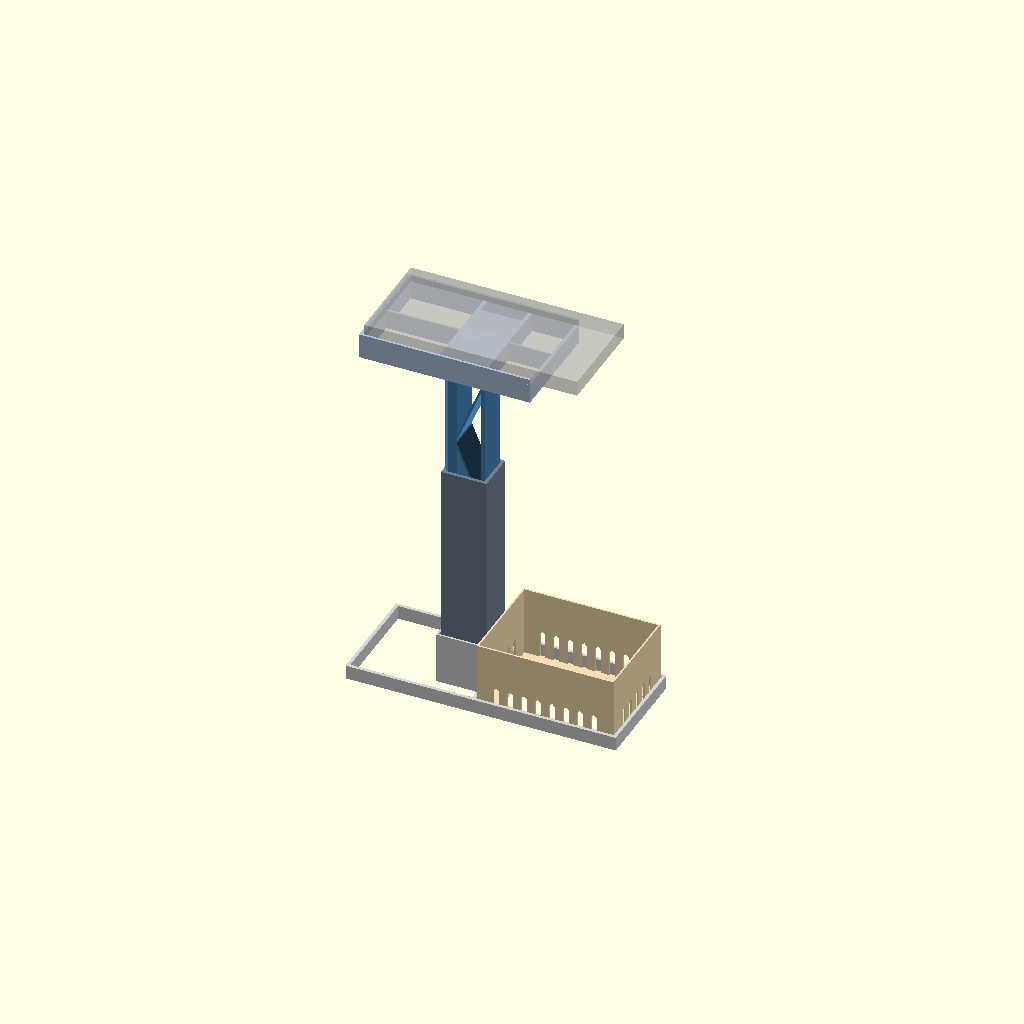
Cell 1: the model at its default parameters.
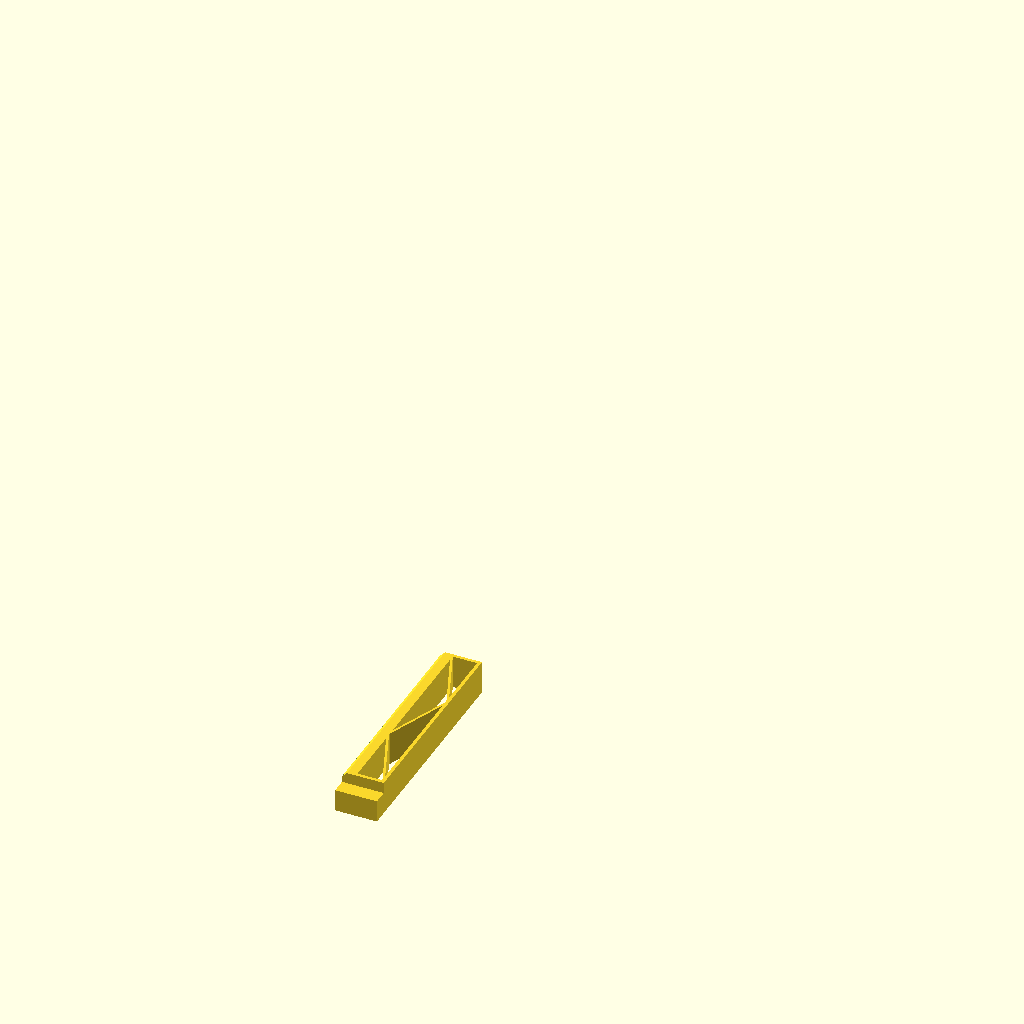
Cell 2: part = "mast" (everything else at default).
One fixed orthographic camera (rotation 55°, 0°, 25°; colour scheme Cornfield) for every cell.
OpenSCAD source file projects/card_scanner/card_scanner.scad:
// MTG card scanner: a phone shelf over a removable card box
// -------------------------------------------------------------
// Lay each card face up on the stack in the box. The phone's camera looks
// straight down at it from `cam_h` above the top of a full stack. The
// tower telescopes, so cam_h can be set anywhere from `cam_lo` (130 mm) to
// `cam_hi` (205 mm) and clamped there. Take the box out and push the stack
// up through the hole in its floor.
//
// Parts:
//   - box: open top, a push-out hole in the floor. Sits on the table
//     inside the base frame and lifts out. Vents round the bottom of its
//     walls let air out from under a dropping card, which the table
//     would otherwise trap.
//   - base: a low frame round the box (two rails and three crossbars) and
//     a socket for the sleeve, centred behind the box. The rails run back
//     under the whole phone, so pressing either end of it can't tip the
//     scanner.
//   - sleeve: a U-channel standing in the base socket, open at the back
//     (-X). 45 degree lips at its mouth hold the mast in. A crossbar at its
//     bottom is the mast's lowest stop. An M3 bolt in a captive nut, turned
//     by the knob, clamps the mast against the far wall.
//   - mast: a truss column that slides in the sleeve. Its top is a solid
//     tenon, `tenon_w` wide, flush with the column's -Y face. A scale on
//     its back reads cam_h at the sleeve's top edge.
//   - knob: a thumb wheel pressed onto the M3 bolt's socket head.
//   - shelf: no platform, just three rails the phone lies on, screen up,
//     `shelf_len` (120 mm) of it, its bottom end against a back stop and
//     between lips on the outer rails. The rest of the phone, with the
//     lenses, hangs off the front over the box, so any phone with its
//     lenses at the top works.
//     - Mounting: a block across the rails' undersides has three pockets,
//       left, centre and right, each walled on all four sides. The
//       tenon presses into one, so the shelf can sit where the lens comes
//       over the box (`shelf_pos`).
//   - Joints: the sleeve's foot in its socket and the tenon in a pocket
//     are press fits on all four sides, drawn size for size, with a 45
//     degree lead-in at each mouth.
//
// Coordinates (mounted): the table at z = 0, the lens over x = y = 0,
// +X toward the user, +Y to the user's right. The phone's top end points
// to +X, so the right of its face is toward -Y. The box is centred
// `box_dx` in front of the lens, the thickness the sleeve's floor adds.
//
// Print orientation:
//   - mast: on its side, -Y down, so the column bends along the layers.
//     Every part of it is a 2D side profile extruded up from the bed; the
//     tenon is flush with the bed side, so it needs no overhang.
//   - sleeve: on its floor (+X down), mouth up, so its bending also runs
//     along the layers. The lips lean in at 45 degrees.
//   - shelf: right side up, standing on its rails and the pocket block.
//     Each pocket's ceiling bridges across it.
//   - base, box and knob: flat, as mounted (the knob's head pocket up).

include <../../library/shapes.scad>

part = "mounted"; // [all, mounted, mast, sleeve, knob, shelf, base, box, none]
// Shelf position on the tower: -1 left, 0 centre, 1 right (seen from the
// front). Right suits lenses at the top right of the phone's face.
shelf_pos = 1;

/* [Phone] */
// iPhone 16 Pro in its case, as for the phone holder
phone_l = 153;
phone_w = 72;
phone_t = 11;
// Main camera lens centre from the case's top and side edges. Estimates:
// check them against the phone.
lens_from_top = 16.5;
lens_from_side = 16.5;
// How far the lens sits below the case's back (0: a case whose camera
// ring is flush, so the phone lies flat)
bump_proud = 0;
// Length of phone the shelf carries; the rest hangs off the front
shelf_len = 120;
// Gap round the phone at the stops
phone_clearance = 0.5;

/* [Height] */
// Distance from the top card (a full box) to the camera: the range the
// tower telescopes over, and the setting the mounted view shows
cam_lo = 130;
cam_hi = 205;
cam_h = 205;

/* [Cards and box] */
// Largest card the box takes: a double-sleeved card
card_w = 67;
card_l = 93;
// Smallest card the floor must hold: an unsleeved card
card_min_w = 63;
card_min_l = 88;
// Gap round the largest card
card_clearance = 1.5;
// Inside depth of the box
box_depth = 50;
box_floor = 1.4;
// How far each card edge must rest on the floor, at worst
floor_overlap = 3;
// Gap between the box and the base frame
box_clearance = 0.5;
// Vents through the walls just above the floor, so the air under a
// dropping card can get out (the table closes the push-out hole). Height
// to their pointed tops, width, and the solid between them.
vent_h = 20;
vent_w = 4;
vent_gap = 6;

/* [Tower and shelf] */
// Column depth (front to back) and width across (Y)
col_d = 30;
tower_w = 24;
// Height of the back stop and side lips above the shelf
stop_h = 4;
// Shelf rails: depth (the pockets are as deep, less their ceilings)
rail_d = 14;
// The pockets' ceilings
ceil_t = 3.5;
// Width of the tenon across (Y). Narrower than the column, so the three
// pockets, shelf_off apart, have walls between them.
tenon_w = 16;
// Press fits: gap round the tenon in its pocket and the foot in its
// socket, on all four sides. 0 is size for size; raise it if they're too
// tight to push home, lower it (negative) if they're loose.
pocket_clearance = 0;
socket_clearance = 0;
// 45 degree lead-in at the mouths of the pockets and the socket
lead_in = 1;
// Depth of the socket, and the height its 45 degree ledge carries the
// sleeve's foot at
socket_depth = 25;
ledge_z = 12;
ledge_w = 3;

/* [Sleeve and clamp] */
// Gap round the mast in the sleeve, on each face
sleeve_clearance = 0.2;
// 45 degree chamfers on the mast's back corners, which the sleeve's lips
// cover
mast_chamfer = 3.5;
// Width (X) of the mast's back chord, where the clamp bolt bears and the
// scale is
clamp_chord = 10;
// The sleeve's bottom stop, and how far below its top the clamp bolt is
stop_t = 4;
clamp_down = 10;
// M3 bolt (socket head) and nut
bolt_d = 3.4;          // hole
bolt_len = 12;         // 12-20 works; the fit checks use this
head_d = 5.5;
head_h = 3;
nut_af = 5.5;
nut_t = 2.4;
nut_clearance = 0.2;
// Knob
knob_d = 14;
knob_h = 5;
knob_floor = 2;
head_press = 0.1;      // the head pocket is this much under head_d
// Scale on the mast's back: a tick every scale_step, numbered every 25
scale_step = 5;
scale_depth = 0.5;

/* [Base] */
rail_h = 10;

/* [Lines] */
line_w = 0.45;
layer_h = 0.28;
chord_lines = 6;
web_lines = 4;
lip_lines = 4;
rail_lines = 4;
box_wall_lines = 3;
base_lines = 6;
sleeve_wall_lines = 6;
boss_lines = 4;

/* [Hidden] */
function lines(n) = line_w + (n - 1) * (line_w - layer_h * (1 - PI / 4));
cw = lines(chord_lines);
ww = lines(web_lines);
lw = lines(lip_lines);
rw = lines(rail_lines);
bwall = lines(box_wall_lines);
bw = lines(base_lines);
sw = lines(sleeve_wall_lines);
kw = lines(boss_lines);
eps = 0.01;

// Box
box_in = [card_l + 2 * card_clearance, card_w + 2 * card_clearance];
box_out = box_in + 2 * [bwall, bwall];
box_h = box_floor + box_depth;
// Push-out hole: an unsleeved card anywhere in the box still rests
// floor_overlap on the floor each side
hole = [card_min_l - (box_in[0] - card_min_l) - 2 * floor_overlap,
        card_min_w - (box_in[1] - card_min_w) - 2 * floor_overlap];
hole_r = 10;

// Phone and shelf (the lens is over x = y = 0)
function shelf_z_at(c) = box_h + c + bump_proud;
shelf_z = shelf_z_at(cam_h);               // the shelf's top face
phone_x1 = lens_from_top;                  // the case's top edge
phone_x0 = phone_x1 - phone_l;             // its bottom edge
shelf_x0 = phone_x0 - phone_clearance - cw; // back stop's outer face
shelf_x1 = phone_x0 + shelf_len;           // front edge
shelf_w = phone_w + 2 * phone_clearance + 2 * lw;
// Shelf offsets across the tower: the lens over the box's centre with the
// lenses at the right of the face (+1), centred (0) or at the left (-1)
shelf_off = phone_w / 2 - lens_from_side;
shelf_y = shelf_pos * shelf_off;
shelf_bot = shelf_z - rail_d;              // rail and pocket block bottoms

// Column: its front face clears the box by the sleeve's floor and the
// socket wall. The box moves forward by the floor, so the column and the
// shelf stay where they were on the fixed tower.
box_dx = sw + sleeve_clearance;
col_x1 = -box_out[0] / 2 - box_clearance - bw - socket_clearance;
col_x0 = col_x1 - col_d;
col_top = shelf_z - ceil_t;                // the tenon's top
socket_top = ledge_z + socket_depth;
tower_y0 = -tower_w / 2;
tower_y1 = tower_w / 2;
// The tenon, and the pockets under the shelf (y in the shelf's own
// frame, one per position)
tenon_y0 = tower_y0;
tenon_yc = tenon_y0 + tenon_w / 2;
pocket = [col_d + 2 * pocket_clearance, tenon_w + 2 * pocket_clearance];
pocket_ys = [for (p = [-1, 0, 1]) tenon_yc - p * shelf_off];
pocket_x0 = col_x0 - pocket_clearance;
block_x = [pocket_x0 - cw, pocket_x0 + pocket[0] + cw];
block_y = [min(pocket_ys) - pocket[1] / 2 - cw, max(pocket_ys) + pocket[1] / 2 + cw];

// Sleeve and mast. The mast is modelled at cam_lo, resting on the
// sleeve's bottom stop, and lifted by mast_lift for cam_h.
shelf_bot_lo = shelf_z_at(cam_lo) - rail_d;
sleeve_bot = ledge_z;
sleeve_top = shelf_bot_lo - 2;             // 2 mm under the shelf at cam_lo
mast_bot = sleeve_bot + stop_t;
mast_lift = cam_h - cam_lo;
sl_x = [col_x0 - sleeve_clearance, col_x1 + sleeve_clearance + sw];
sl_y = tower_w / 2 + sleeve_clearance + sw;
// Clamp: bolt axis on the flat of the back chord, near the sleeve's top
bolt_x = col_x0 + (mast_chamfer + clamp_chord) / 2;
bolt_z = sleeve_top - clamp_down;
nut_ac = nut_af / cos(30);
nut_slot = [nut_af + 2 * nut_clearance, nut_t + 2 * nut_clearance];
nut_bot_x = bolt_x + nut_ac / 2 + nut_clearance; // the slot's floor
boss_y = sl_y + nut_slot[1] + kw;          // the boss's outer face
boss_x = nut_bot_x + kw;
boss_hz = nut_slot[0] / 2 + kw;
knob_y = tower_w / 2 + bolt_len - knob_floor; // knob's face, bolt tip on the mast

assert(hole[0] > 30 && hole[1] > 30, "push-out hole too small");
assert(cam_lo <= cam_h && cam_h <= cam_hi, "cam_h must be in the range");
assert(shelf_x0 < block_x[0] && shelf_x1 > block_x[1], "the shelf must cover the tower");
assert(block_y[0] >= -shelf_w / 2 && block_y[1] <= shelf_w / 2, "the pockets must fit the shelf");
assert(tenon_w <= tower_w, "the tenon can't be wider than the column");
assert(shelf_off - pocket[1] >= 2 * lead_in + 1, "the pockets need walls between them");
assert(lead_in < bw - 0.5, "the lead-in must leave the socket wall");
assert(sleeve_top - (mast_bot + cam_hi - cam_lo) >= 55, "too little mast left in the sleeve at cam_hi");
assert(bolt_z + boss_hz <= sleeve_top, "the clamp boss must fit under the sleeve's top");
assert(bolt_z + knob_d / 2 < shelf_bot_lo - 1, "the knob must clear the shelf at cam_lo");
assert(bolt_z < shelf_bot_lo - cw && bolt_z > mast_bot + cam_hi - cam_lo,
       "the bolt must bear on the mast over the whole range");
assert(bolt_x - bolt_d / 2 > col_x0 + mast_chamfer && bolt_x + bolt_d / 2 < col_x0 + clamp_chord,
       "the bolt must bear on the flat of the back chord");
assert(knob_y > boss_y + 0.5, "bolt_len too short to reach the mast");
assert(col_top - mast_bot < 250 && sleeve_top - sleeve_bot < 250, "the mast and sleeve must fit the bed");

// 2D [x, z] profiles, extruded across Y from y0 to y1
module xz_prism(y0, y1)
  translate([0, y1, 0]) rotate([90, 0, 0])
    linear_extrude(y1 - y0, convexity = 10) children();

// A straight member of width w from p to q
module bar(p, q, w) {
  d = q - p;
  n = [-d[1], d[0]] / norm(d) * w / 2;
  polygon([p + n, q + n, q - n, p - n]);
}

// Mast truss, in [x, z], at cam_lo. The back chord is clamp_chord wide.
module column2d() {
  xa = col_x0 + clamp_chord - cw / 2;      // the web's ends
  xb = col_x1 - cw / 2;
  // Chords, from the foot to the shelf's underside
  translate([col_x0, mast_bot]) square([clamp_chord, shelf_bot_lo - mast_bot]);
  translate([col_x1 - cw, mast_bot]) square([cw, shelf_bot_lo - mast_bot]);
  // Bottom bar, and the top bar under the tenon
  translate([col_x0, mast_bot]) square([col_d, cw]);
  tz = shelf_bot_lo - cw;
  translate([col_x0, tz]) square([col_d, cw]);
  // Web: diagonals zig-zagging up from the bottom bar to the top bar
  n = max(1, round((tz - mast_bot) / 45));
  ph = (tz - mast_bot - cw / 2) / n;
  for (i = [0 : n - 1]) {
    z0 = mast_bot + cw / 2 + i * ph;
    bar([i % 2 == 0 ? xa : xb, z0], [i % 2 == 0 ? xb : xa, z0 + ph], ww);
  }
}

// The mast's cross-section in [x, y], grown by d: a rectangle with its
// back corners chamfered at 45 degrees
module mast_section(d = 0) {
  h = tower_w / 2;
  offset(delta = d)
    polygon([[col_x0, -h + mast_chamfer], [col_x0 + mast_chamfer, -h], [col_x1, -h],
             [col_x1, h], [col_x0 + mast_chamfer, h], [col_x0, h - mast_chamfer]]);
}

// Height on the mast (at cam_lo) that lines up with the sleeve's top when
// the camera is c above the stack
function scale_z(c) = sleeve_top - (c - cam_lo);

// Scale, engraved in the mast's back face: ticks at the viewer's left
// (+Y), numbers to their right, reading from behind
module scale_marks() {
  h = tower_w / 2 - mast_chamfer;
  for (c = [cam_lo : scale_step : cam_hi]) {
    long = c % 10 == 0;
    translate([col_x0 - 1, h - (long ? 7 : 4), scale_z(c) - 0.3])
      cube([1 + scale_depth, (long ? 7 : 4) + 1, 0.6]);
    if (c % 25 == 0 || c == cam_lo)
      // text x runs to -Y, its up to +Z, extruded to -X out of the face
      multmatrix([[0, 0, -1, col_x0 + scale_depth], [-1, 0, 0, h - 8], [0, 1, 0, scale_z(c)]])
        linear_extrude(scale_depth + 1, convexity = 10)
          text(str(c), size = 3.5, font = "Liberation Sans:style=Bold", valign = "center");
  }
}

module mast() {
  difference() {
    intersection() {
      xz_prism(tower_y0, tower_y1) column2d();
      translate([0, 0, mast_bot - 1]) linear_extrude(shelf_bot_lo - mast_bot + 2, convexity = 10)
        mast_section();
    }
    scale_marks();
  }
  // Tenon, solid, flush with the -Y face (the bed side in print)
  translate([col_x0, tenon_y0, shelf_bot_lo - eps])
    cube([col_d, tenon_w, rail_d - ceil_t + eps]);
}

// The sleeve's cross-section in [x, y]: a U round the mast, open at the
// back, with 45 degree lips over the mast's chamfers
module sleeve2d()
  difference() {
    translate([sl_x[0], -sl_y]) square([sl_x[1] - sl_x[0], 2 * sl_y]);
    mast_section(sleeve_clearance);
    translate([sl_x[0] - 1, -(tower_w / 2 - mast_chamfer)])
      square([1.5, tower_w - 2 * mast_chamfer]);
  }

module sleeve() {
  difference() {
    union() {
      translate([0, 0, sleeve_bot]) linear_extrude(sleeve_top - sleeve_bot, convexity = 10) sleeve2d();
      // Bottom stop, across the whole U
      translate([sl_x[0], -sl_y, sleeve_bot]) cube([sl_x[1] - sl_x[0], 2 * sl_y, stop_t]);
      // Clamp boss on the +Y wall, its lower end (in print) cut back at 45
      // degrees to the wall
      translate([0, 0, bolt_z - boss_hz]) linear_extrude(2 * boss_hz, convexity = 10)
        polygon([[sl_x[0], sl_y - eps], [sl_x[0], boss_y], [boss_x, boss_y],
                 [boss_x + boss_y - sl_y, sl_y - eps]]);
    }
    // Bolt hole, pointed toward the mouth (up in print)
    translate([bolt_x, tower_w / 2, bolt_z]) rotate([-90, 0, 0])
      linear_extrude(boss_y - tower_w / 2 + 1, convexity = 10)
        rotate(90) pointed_circle2d(bolt_d / 2, bolt_d / 2 * sqrt(2), $fn = 24);
    // Nut slot, open at the mouth, its walls on the nut's flats
    translate([sl_x[0] - 1, sl_y, bolt_z - nut_slot[0] / 2])
      cube([nut_bot_x - sl_x[0] + 1, nut_slot[1], nut_slot[0]]);
  }
}

// Knob, axis along +Z from its face on the boss
module knob() {
  n = floor(PI * knob_d / 5);
  difference() {
    cylinder(d = knob_d, h = knob_h, $fn = 64);
    for (i = [0 : n - 1])
      rotate(i * 360 / n) translate([knob_d / 2 + 0.4, 0, -1]) cylinder(r = 1.2, h = knob_h + 2, $fn = 24);
    translate([0, 0, -1]) cylinder(d = bolt_d, h = knob_h + 2, $fn = 32);
    translate([0, 0, knob_floor]) cylinder(d = head_d - head_press, h = knob_h, $fn = 32);
  }
}

// The bolt, tip on the mast, and the knob on its head, mounted
module bolt()
  translate([bolt_x, tower_w / 2, bolt_z]) rotate([-90, 0, 0]) {
    cylinder(d = 3, h = bolt_len, $fn = 24);
    translate([0, 0, bolt_len]) cylinder(d = head_d, h = head_h, $fn = 32);
  }
module knob_mounted()
  translate([bolt_x, knob_y, bolt_z]) rotate([-90, 0, 0]) knob();

// Shelf, mounted at shelf_y across: rails, back stop, lips and the pocket
// block, and no platform
module shelf() {
  ys = [-shelf_w / 2, shelf_w / 2];
  translate([0, shelf_y, 0]) difference() {
    union() {
      // Rails along X: one under each lip and one down the middle
      for (y = [ys[0], -rw / 2, ys[1] - lw])
        translate([shelf_x0, y, shelf_bot]) cube([shelf_x1 - shelf_x0, y == -rw / 2 ? rw : lw, rail_d]);
      // Lips on the outer rails
      for (y = [ys[0], ys[1] - lw])
        translate([shelf_x0, y, shelf_z - eps]) cube([shelf_x1 - shelf_x0, lw, stop_h + eps]);
      // Back stop, down to the bed so it ties the rails' back ends, and a
      // crossbar tying their front ends, flush with the rails' tops
      translate([shelf_x0, ys[0], shelf_bot]) cube([cw, shelf_w, rail_d + stop_h]);
      translate([shelf_x1 - cw, ys[0], shelf_bot]) cube([cw, shelf_w, rail_d]);
      // Pockets' walls and ceilings: a shell round each, and their front
      // and back walls carried across the full width to the outer rails
      for (y = pocket_ys)
        translate([block_x[0], y - pocket[1] / 2 - cw, shelf_bot])
          cube([block_x[1] - block_x[0], pocket[1] + 2 * cw, rail_d]);
      for (x = [block_x[0], block_x[1] - cw])
        translate([x, ys[0], shelf_bot]) cube([cw, shelf_w, rail_d]);
    }
    // Pockets, walled on all four sides, each with a 45 degree lead-in
    for (y = pocket_ys) translate([pocket_x0, y - pocket[1] / 2, 0]) {
      translate([0, 0, shelf_bot - 1]) cube([pocket[0], pocket[1], col_top - shelf_bot + 1]);
      hull() {
        translate([0, 0, shelf_bot + lead_in]) cube([pocket[0], pocket[1], eps]);
        translate([-lead_in - 1, -lead_in - 1, shelf_bot - 1])
          cube([pocket[0] + 2 * lead_in + 2, pocket[1] + 2 * lead_in + 2, eps]);
      }
    }
  }
}

// --- Base ---
sock = [sl_x[1] - sl_x[0] + 2 * socket_clearance, 2 * sl_y + 2 * socket_clearance];
sock_c = [(sl_x[0] + sl_x[1]) / 2, 0];
boss = sock + 2 * [bw, bw];
frame_in = [box_out[0] / 2 + box_clearance, box_out[1] / 2 + box_clearance];
rail_x0 = shelf_x0;                        // under the phone's bottom end

module base() {
  difference() {
    union() {
      // Socket boss
      translate([sock_c[0] - boss[0] / 2, sock_c[1] - boss[1] / 2, 0])
        cube([boss[0], boss[1], socket_top]);
      // Rails, from under the phone's bottom end to the front crossbar
      for (s = [-1, 1])
        translate([rail_x0, s > 0 ? frame_in[1] : -frame_in[1] - bw, 0])
          cube([box_dx + frame_in[0] + bw - rail_x0, bw, rail_h]);
      // Crossbars at the rails' back ends, behind the box and in front of it
      for (x = [rail_x0, box_dx - frame_in[0] - bw, box_dx + frame_in[0]])
        translate([x, -frame_in[1] - bw, 0]) cube([bw, 2 * (frame_in[1] + bw), rail_h]);
    }
    // Socket, with a 45 degree lead-in at its mouth, narrowing at 45
    // degrees to a ledge the foot stands on
    translate([sock_c[0], sock_c[1], 0]) {
      translate([-sock[0] / 2, -sock[1] / 2, ledge_z]) cube([sock[0], sock[1], socket_depth + 1]);
      hull() {
        translate([-sock[0] / 2, -sock[1] / 2, socket_top - lead_in]) cube([sock[0], sock[1], eps]);
        translate([-sock[0] / 2 - lead_in - 1, -sock[1] / 2 - lead_in - 1, socket_top + 1])
          cube([sock[0] + 2 * lead_in + 2, sock[1] + 2 * lead_in + 2, eps]);
      }
      hull() {
        translate([-sock[0] / 2, -sock[1] / 2, ledge_z]) cube([sock[0], sock[1], eps]);
        translate([-sock[0] / 2 + ledge_w, -sock[1] / 2 + ledge_w, ledge_z - ledge_w])
          cube([sock[0] - 2 * ledge_w, sock[1] - 2 * ledge_w, eps]);
      }
      translate([-sock[0] / 2 + ledge_w, -sock[1] / 2 + ledge_w, -1])
        cube([sock[0] - 2 * ledge_w, sock[1] - 2 * ledge_w, ledge_z - ledge_w + 1 + eps]);
    }
  }
}

// --- Box ---
module rrect(size, r)
  offset(r) square(size - 2 * [r, r], center = true);

// A vent's outline in [along the wall, z]: from the floor, pointed at the
// top so it prints upright
module vent2d()
  polygon([[-vent_w / 2, box_floor], [vent_w / 2, box_floor],
            [vent_w / 2, box_floor + vent_h - vent_w / 2],
            [0, box_floor + vent_h], [-vent_w / 2, box_floor + vent_h - vent_w / 2]]);

// Vents along a wall of inside length len, centred, keeping clear of the
// corners
module vent_row(len) {
  pitch = vent_w + vent_gap;
  n = floor((len - 2 * vent_gap) / pitch);
  for (i = [0 : n - 1])
    translate([(i - (n - 1) / 2) * pitch, 0]) vent2d();
}

module box() {
  difference() {
    translate([-box_out[0] / 2, -box_out[1] / 2, 0]) cube([box_out[0], box_out[1], box_h]);
    translate([-box_in[0] / 2, -box_in[1] / 2, box_floor]) cube([box_in[0], box_in[1], box_h]);
    translate([0, 0, -1]) linear_extrude(box_floor + 2, convexity = 10) rrect(hole, hole_r);
    // Long walls (along X), then short walls (along Y)
    translate([0, box_out[1] / 2 + 1, 0]) rotate([90, 0, 0])
      linear_extrude(box_out[1] + 2, convexity = 10) vent_row(box_in[0]);
    translate([box_out[0] / 2 + 1, 0, 0]) rotate([90, 0, -90])
      linear_extrude(box_out[0] + 2, convexity = 10) vent_row(box_in[1]);
  }
}

// --- For fit checks and the mounted view ---
lens = [0, 0, shelf_z - bump_proud];

// The phone, on the shelf at shelf_y
module phone()
  translate([phone_x0, shelf_y - phone_w / 2, shelf_z]) cube([phone_l, phone_w, phone_t]);

// What the camera must see: the largest card at the bottom of the box
module view_cone()
  hull() {
    translate(lens - [0, 0, 0.2]) cube(0.1, center = true);
    translate([box_dx - card_l / 2, -card_w / 2, box_floor + eps]) cube([card_l, card_w, eps]);
  }

// On its side, -Y down
module mast_print() translate([0, 0, -tower_y0]) rotate([90, 0, 0]) mast();
// On its floor, +X down, mouth up
module sleeve_print() translate([0, 0, sl_x[1]]) rotate([0, 90, 0]) sleeve();
// Right side up, on its ribs
module shelf_print() translate([0, -shelf_y, -shelf_bot]) shelf();

if (part == "mounted") {
  color("lightgray") base();
  color("slategray") sleeve();
  color("steelblue") translate([0, 0, mast_lift]) mast();
  color("lightsteelblue") shelf();
  color("dimgray") { knob_mounted(); bolt(); }
  color("wheat") translate([box_dx, 0, 0]) box();
  %phone();
} else if (part == "all") {
  // Every part in print orientation, side by side
  base();
  translate([0, -50, 0]) mast_print();
  translate([45, 171, 0]) sleeve_print();
  translate([30, 171, 0]) knob();
  translate([0, 171, 0]) shelf_print();
  translate([0, 86, 0]) box();
} else if (part == "mast") {
  mast_print();
} else if (part == "sleeve") {
  sleeve_print();
} else if (part == "knob") {
  // Flat, head pocket up
  knob();
} else if (part == "shelf") {
  shelf_print();
} else if (part == "base") {
  base();
} else if (part == "box") {
  box();
}

echo(str("shelf top ", shelf_z, ", lens to full stack ", lens[2] - box_h,
         " (range ", cam_lo, "-", cam_hi, "), mast ", col_top - shelf_z + shelf_z_at(cam_lo) - mast_bot,
         " long, sleeve ", sleeve_top - sleeve_bot, ", overlap at cam_hi ",
         sleeve_top - (mast_bot + cam_hi - cam_lo), ", push-out hole ", hole[0], " x ", hole[1],
         ", shelf offsets +-", shelf_off));
Parameter table extracted from the source (name, type, default, range or options):
part: string, default "mounted", options "all", "mounted", "mast", "sleeve", "knob", "shelf", "base", "box", "none"
shelf_pos: number, default 1
phone_l: number, default 153
phone_w: number, default 72
phone_t: number, default 11
lens_from_top: number, default 16.5
lens_from_side: number, default 16.5
bump_proud: number, default 0
shelf_len: number, default 120
phone_clearance: number, default 0.5
cam_lo: number, default 130
cam_hi: number, default 205
cam_h: number, default 205
card_w: number, default 67
card_l: number, default 93
card_min_w: number, default 63
card_min_l: number, default 88
card_clearance: number, default 1.5
box_depth: number, default 50
box_floor: number, default 1.4
floor_overlap: number, default 3
box_clearance: number, default 0.5
vent_h: number, default 20
vent_w: number, default 4
vent_gap: number, default 6
col_d: number, default 30
tower_w: number, default 24
stop_h: number, default 4
rail_d: number, default 14
ceil_t: number, default 3.5
tenon_w: number, default 16
pocket_clearance: number, default 0
socket_clearance: number, default 0
lead_in: number, default 1
socket_depth: number, default 25
ledge_z: number, default 12
ledge_w: number, default 3
sleeve_clearance: number, default 0.2
mast_chamfer: number, default 3.5
clamp_chord: number, default 10
stop_t: number, default 4
clamp_down: number, default 10
bolt_d: number, default 3.4
bolt_len: number, default 12
head_d: number, default 5.5
head_h: number, default 3
nut_af: number, default 5.5
nut_t: number, default 2.4
nut_clearance: number, default 0.2
knob_d: number, default 14
knob_h: number, default 5
knob_floor: number, default 2
head_press: number, default 0.1
scale_step: number, default 5
scale_depth: number, default 0.5
rail_h: number, default 10
line_w: number, default 0.45
layer_h: number, default 0.28
chord_lines: number, default 6
web_lines: number, default 4
lip_lines: number, default 4
rail_lines: number, default 4
box_wall_lines: number, default 3
base_lines: number, default 6
